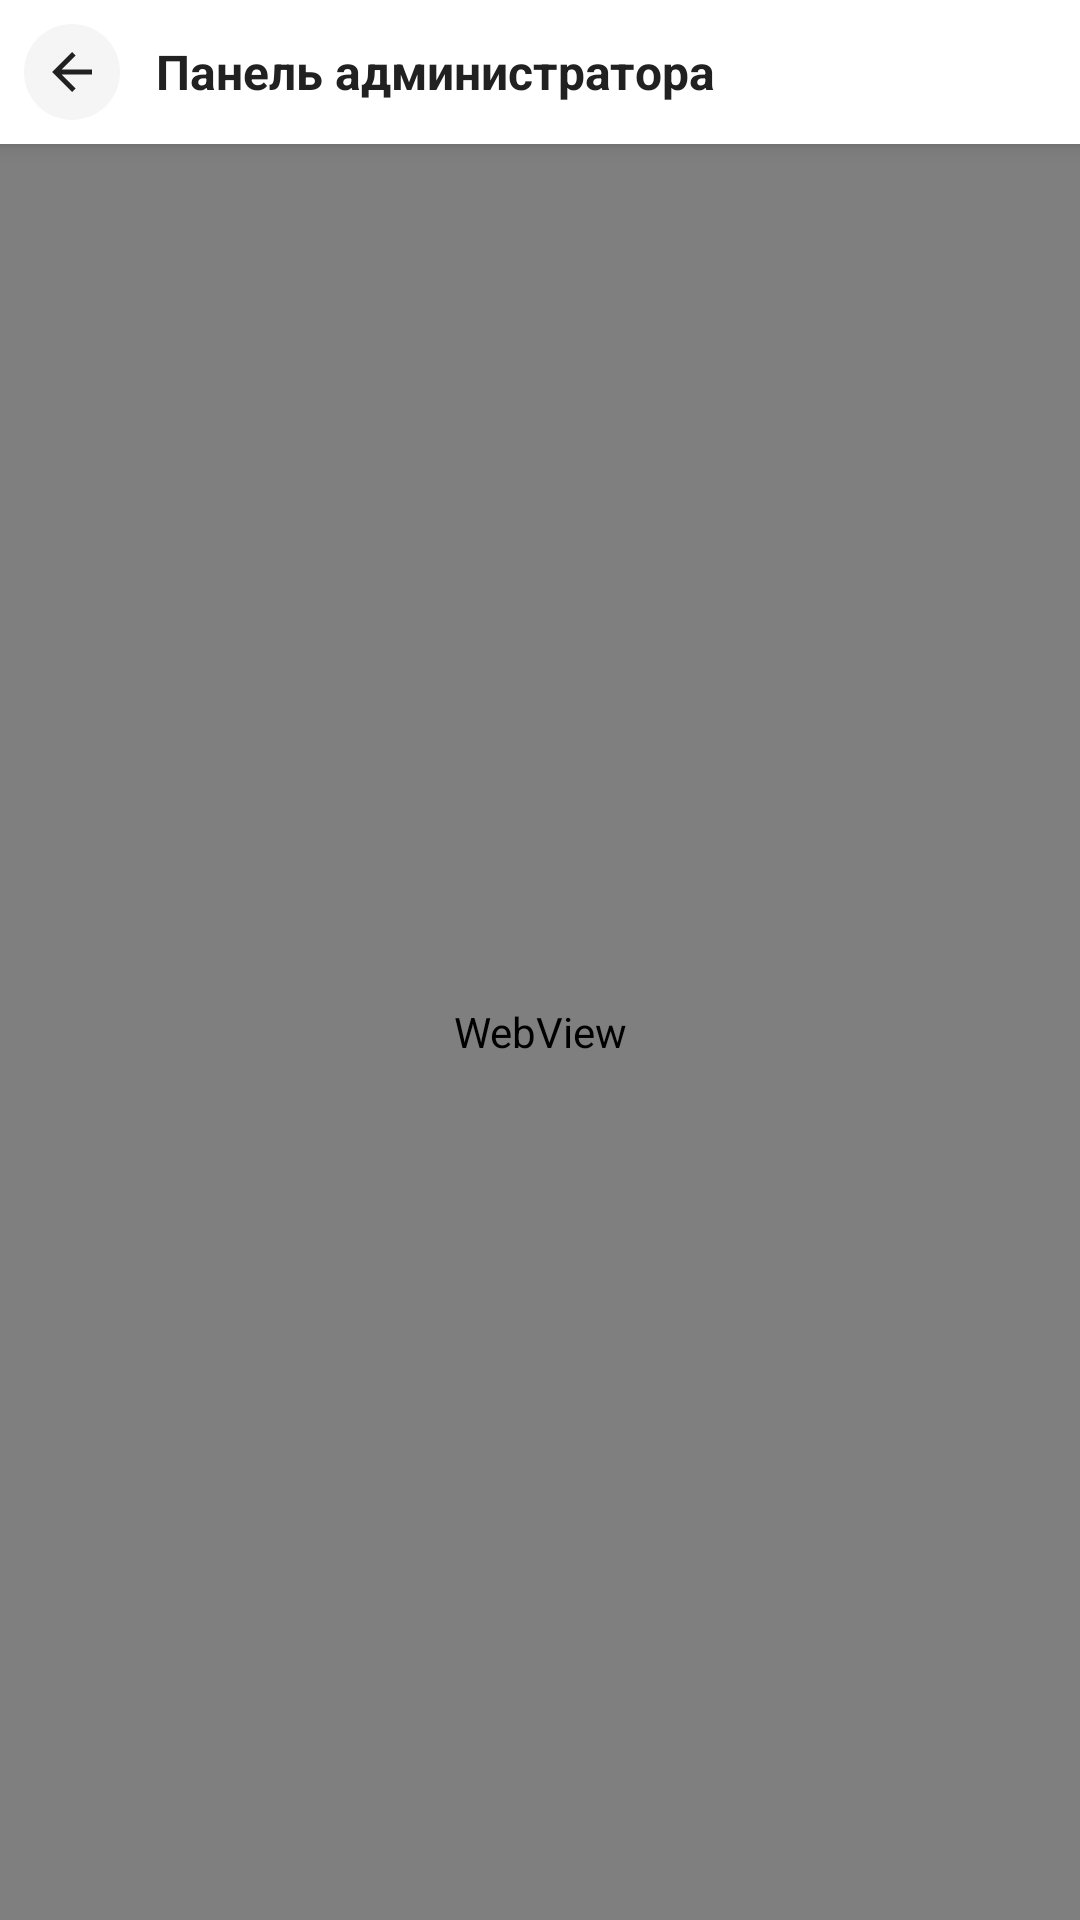

The Android layout XML behind this screen, and the referenced resources:
<!-- AndroidManifest.xml: application theme Theme.Relab -->
<!-- res/layout/activity_admin_webview.xml -->
<?xml version="1.0" encoding="utf-8"?>
<LinearLayout xmlns:android="http://schemas.android.com/apk/res/android"
    xmlns:app="http://schemas.android.com/apk/res-auto"
    xmlns:tools="http://schemas.android.com/tools"
    android:layout_width="match_parent"
    android:layout_height="match_parent"
    android:orientation="vertical"
    android:background="#F8F9FA"
    android:fitsSystemWindows="true">

    <LinearLayout
        android:layout_width="match_parent"
        android:layout_height="wrap_content"
        android:orientation="horizontal"
        android:gravity="center_vertical"
        android:padding="8dp"
        android:background="@color/white"
        android:elevation="4dp">

        <ImageButton
            android:id="@+id/btnBack"
            android:layout_width="32dp"
            android:layout_height="32dp"
            android:background="@drawable/circle_back_button"
            android:src="?attr/homeAsUpIndicator"
            android:padding="6dp"
            android:scaleType="centerInside"
            android:contentDescription="Назад"
            app:tint="@color/gray_900" />

        <TextView
            android:id="@+id/tvTitle"
            android:layout_width="wrap_content"
            android:layout_height="wrap_content"
            android:layout_marginStart="12dp"
            android:text="Панель администратора"
            tools:ignore="HardcodedText"
            android:textColor="@color/gray_900"
            android:textSize="16sp"
            android:textStyle="bold" />
    </LinearLayout>

    <WebView
        android:id="@+id/webView"
        android:layout_width="match_parent"
        android:layout_height="match_parent" />

</LinearLayout>
<!-- resources referenced by this layout -->
<resources>
  <color name="gray_900">#212121</color>
  <color name="white">#FFFFFFFF</color>
  <!-- drawable circle_back_button (drawable) -->
  <?xml version="1.0" encoding="utf-8"?>
  <ripple xmlns:android="http://schemas.android.com/apk/res/android"
      android:color="@color/gray_200">
      <item>
          <shape android:shape="oval">
              <solid android:color="@color/gray_100" />
              <size android:width="48dp" android:height="48dp" />
          </shape>
      </item>
  </ripple>
  <style name="Theme.Relab" parent="Theme.MaterialComponents.Light.DarkActionBar">
          
          <item name="colorPrimary">@color/gray_900</item>
          <item name="colorPrimaryVariant">@color/gray_800</item>
          <item name="colorOnPrimary">@color/white</item>
          
          <item name="colorSecondary">@color/gray_700</item>
          <item name="colorSecondaryVariant">@color/gray_600</item>
          <item name="colorOnSecondary">@color/white</item>
          
          <item name="android:statusBarColor">@color/gray_800</item>
          
          <item name="android:windowBackground">@color/white</item>
          <item name="colorSurface">@color/gray_50</item>
          
          <item name="android:textColorPrimary">@color/white</item>
          <item name="android:textColorSecondary">@color/white</item>
          
          <item name="tabTextColor">@color/white</item>
          <item name="tabSelectedTextColor">@color/white</item>
          <item name="tabIndicatorColor">@color/white</item>
          
      </style>
  <color name="gray_200">#EEEEEE</color>
  <color name="gray_100">#F5F5F5</color>
  <color name="gray_800">#424242</color>
  <color name="gray_700">#616161</color>
  <color name="gray_600">#757575</color>
  <color name="gray_50">#FAFAFA</color>
</resources>
